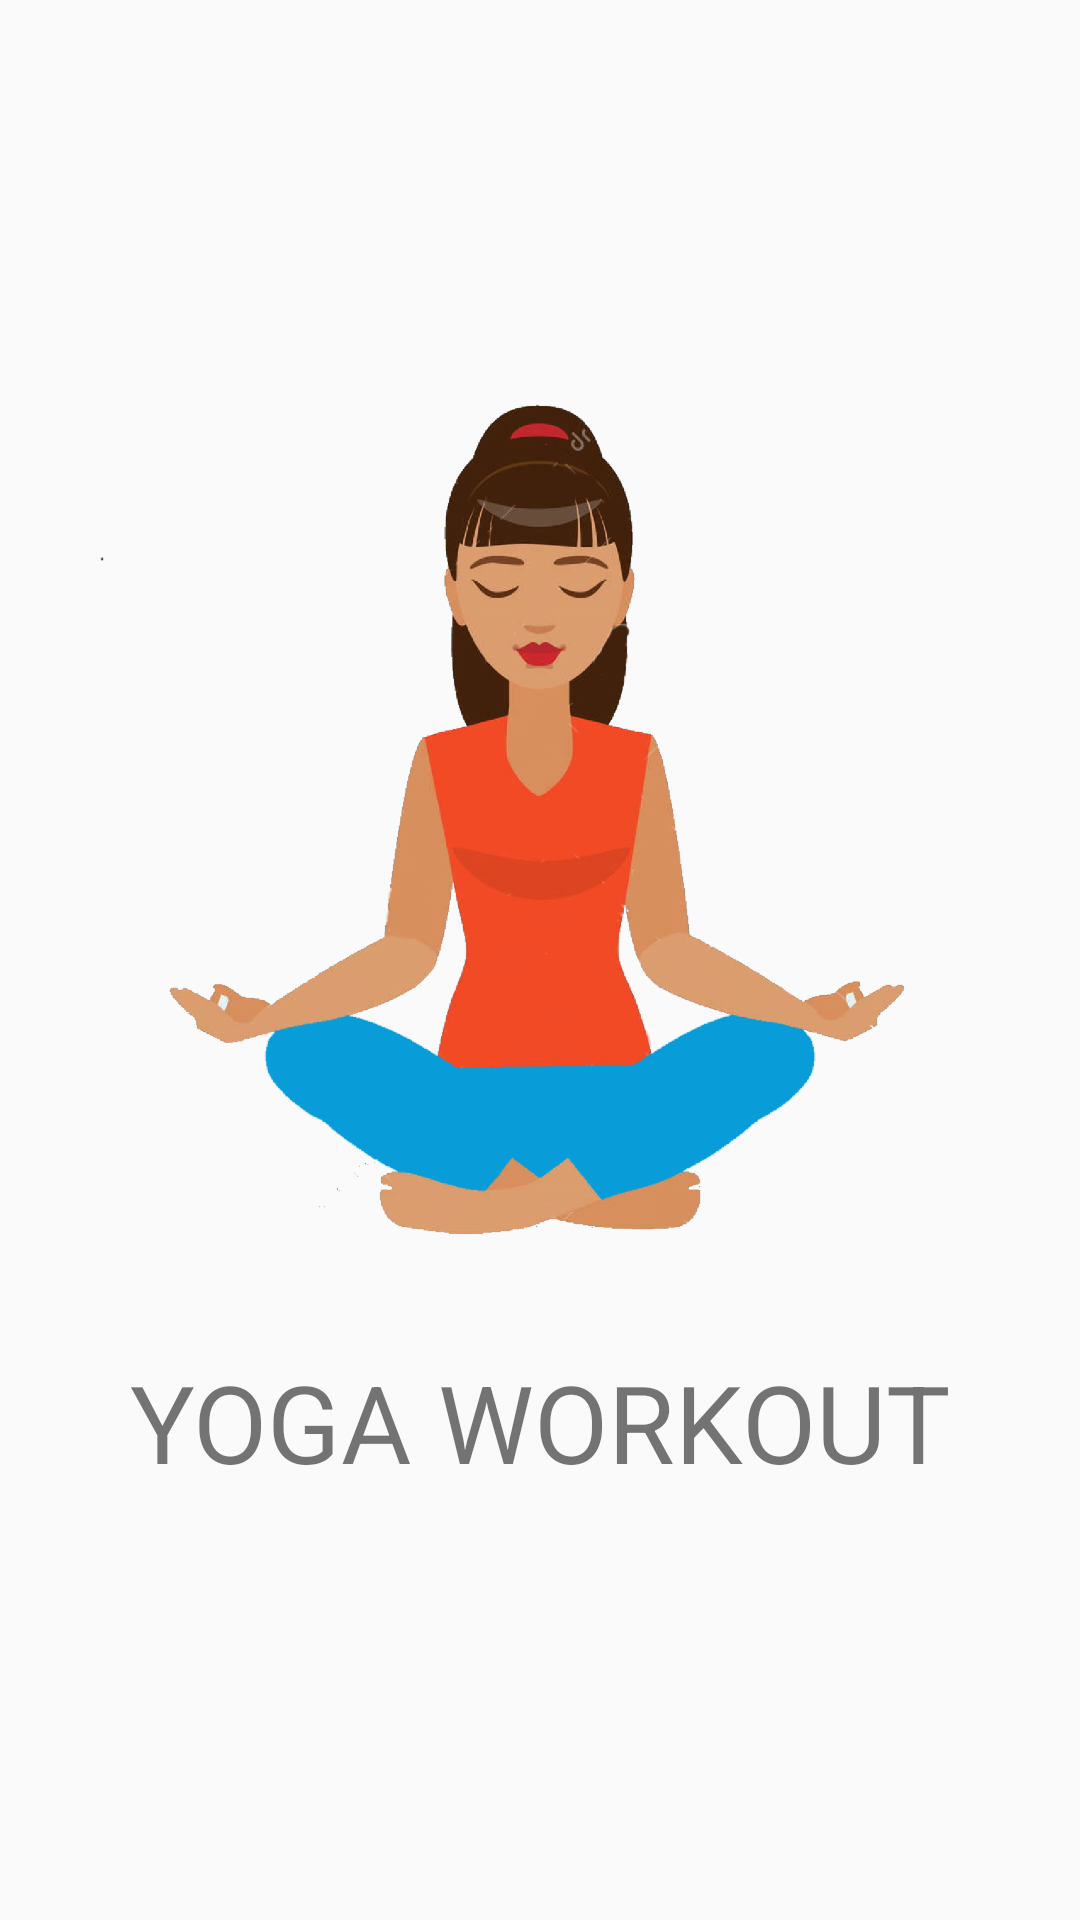

Android layout source for this screen:
<!-- AndroidManifest.xml: application theme Default -->
<!-- res/layout/fragment_splash.xml -->
<?xml version="1.0" encoding="utf-8"?>
<androidx.constraintlayout.widget.ConstraintLayout xmlns:android="http://schemas.android.com/apk/res/android"
    android:layout_width="match_parent"
    android:layout_height="match_parent"
    xmlns:app="http://schemas.android.com/apk/res-auto">

    <TextView
        android:id="@+id/textView3"
        android:layout_width="wrap_content"
        android:layout_height="wrap_content"
        android:text="@string/yoga_workout"
        android:textSize="36sp"
        app:layout_constraintBottom_toBottomOf="parent"
        app:layout_constraintEnd_toEndOf="parent"
        app:layout_constraintStart_toStartOf="parent"
        app:layout_constraintTop_toTopOf="parent"
        app:layout_constraintVertical_bias="0.76" />

    <ImageView
        android:id="@+id/imageView"
        android:layout_width="320dp"
        android:layout_height="479dp"
        android:layout_marginStart="80dp"
        android:layout_marginLeft="80dp"
        android:layout_marginTop="32dp"
        android:layout_marginEnd="80dp"
        android:layout_marginRight="80dp"
        app:layout_constraintEnd_toEndOf="parent"
        app:layout_constraintHorizontal_bias="0.478"
        app:layout_constraintStart_toStartOf="parent"
        app:layout_constraintTop_toTopOf="parent"
        app:srcCompat="@drawable/girlblue" />

</androidx.constraintlayout.widget.ConstraintLayout>
<!-- resources referenced by this layout -->
<resources>
  <!-- drawable girlblue: png bitmap (drawable-hdpi, 156994 bytes) -->
  <string name="yoga_workout" translatable="false">YOGA WORKOUT</string>
  <style name="Default" parent="Theme.AppCompat.Light.NoActionBar">
          <item name="colorPrimary">@color/colorTextSubtitle</item>
          <item name="colorPrimaryDark">@color/colorTextTitle</item>
          <item name="colorAccent">@color/colorTextSubtitle</item>
      </style>
  <color name="colorTextSubtitle">#4e4e4e</color>
  <color name="colorTextTitle">#262626</color>
</resources>
